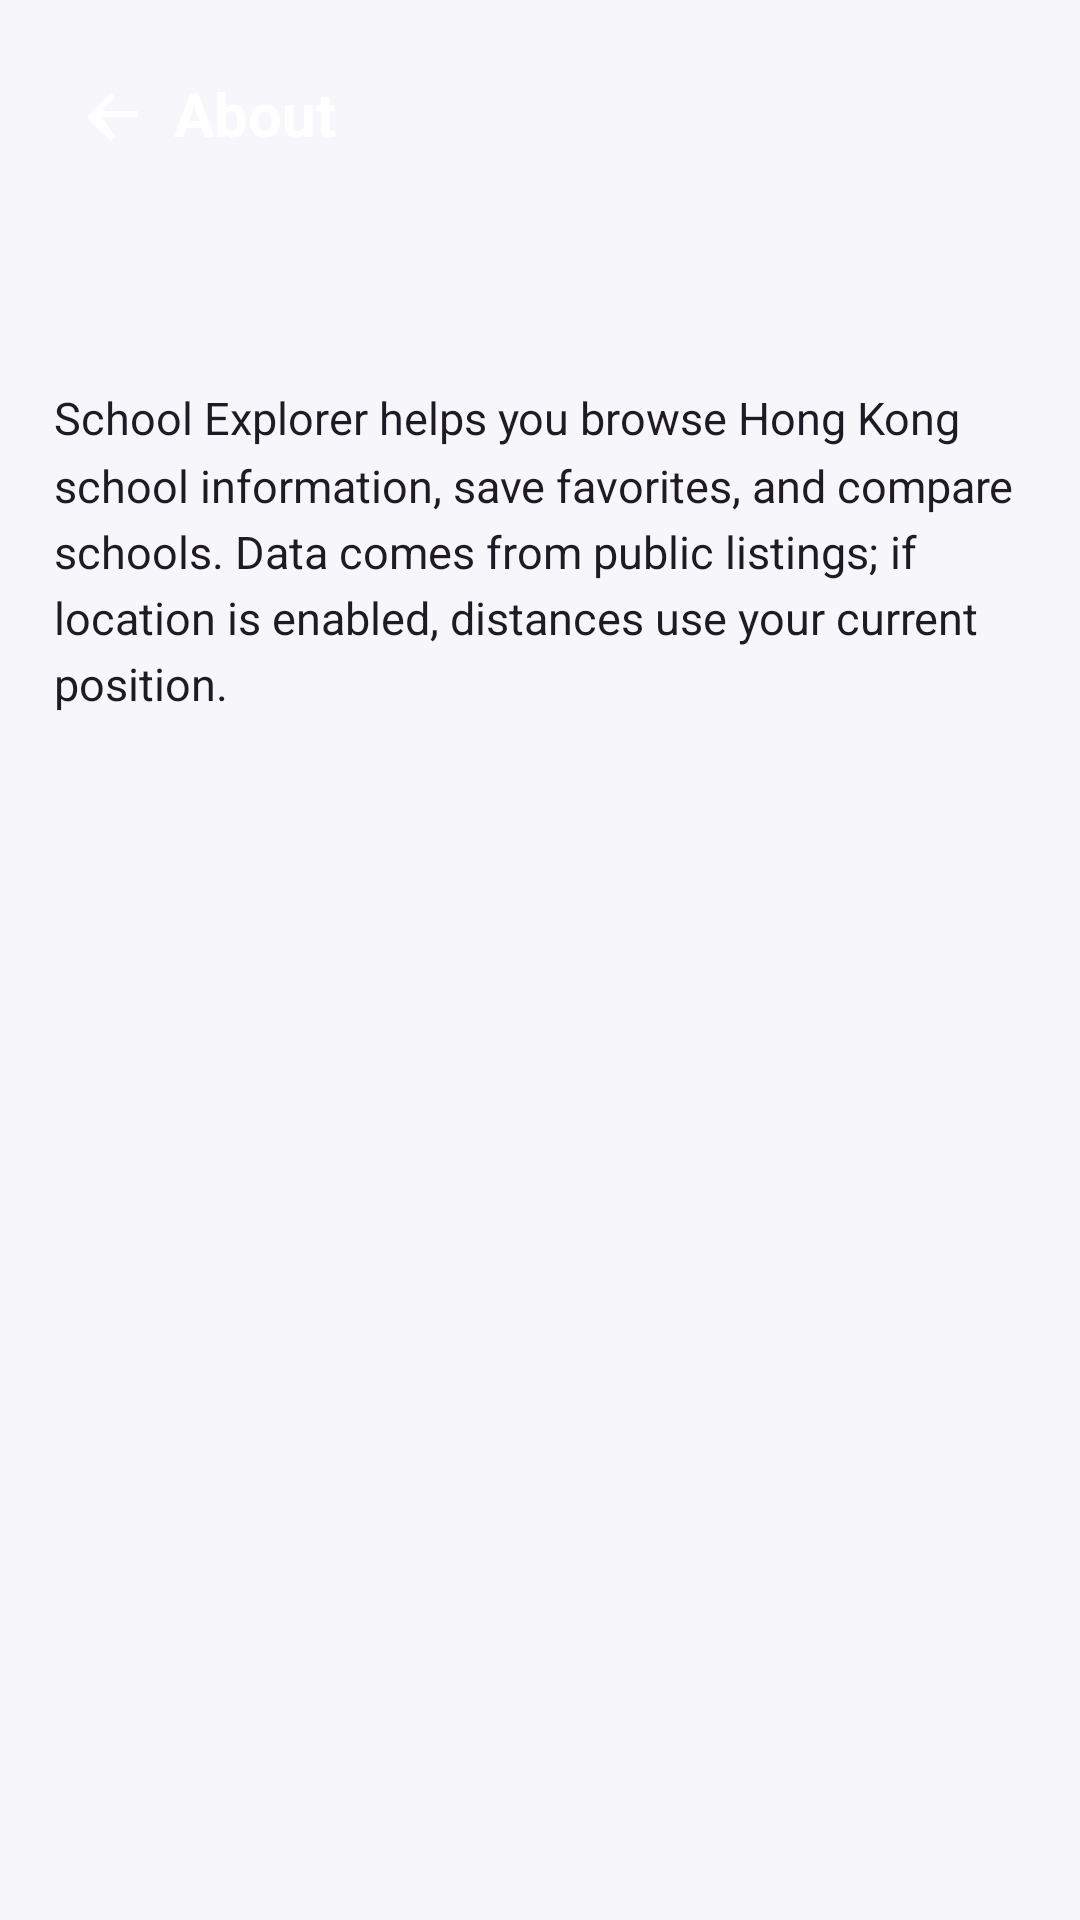

Reconstruct the res/layout file that produces this screen, plus the resources it refers to.
<!-- AndroidManifest.xml: application theme Theme.SmartSchoolFinder -->
<!-- res/layout/activity_about.xml -->
<?xml version="1.0" encoding="utf-8"?>
<LinearLayout xmlns:android="http://schemas.android.com/apk/res/android"
    android:layout_width="match_parent"
    android:layout_height="match_parent"
    android:background="@color/ssf_bg"
    android:orientation="vertical">

    <LinearLayout
        android:layout_width="match_parent"
        android:layout_height="wrap_content"
        android:background="@drawable/bg_gradient_header"
        android:elevation="6dp"
        android:orientation="vertical"
        android:paddingLeft="18dp"
        android:paddingTop="18dp"
        android:paddingRight="18dp"
        android:paddingBottom="18dp">

        <LinearLayout
            android:layout_width="match_parent"
            android:layout_height="wrap_content"
            android:gravity="center_vertical"
            android:orientation="horizontal">

            <ImageButton
                android:id="@+id/btnBack"
                android:layout_width="40dp"
                android:layout_height="40dp"
                android:background="@android:color/transparent"
                android:contentDescription="@string/cancel"
                android:src="@drawable/ic_back_24" />

            <TextView
                android:layout_width="match_parent"
                android:layout_height="wrap_content"
                android:text="@string/about"
                android:textColor="@color/white"
                android:textSize="20sp"
                android:textStyle="bold" />
        </LinearLayout>
    </LinearLayout>

    <ScrollView
        android:layout_width="match_parent"
        android:layout_height="match_parent"
        android:clipToPadding="false"
        android:padding="18dp">

        <LinearLayout
            android:layout_width="match_parent"
            android:layout_height="wrap_content"
            android:orientation="vertical">

            <TextView
                android:id="@+id/tvAboutVersion"
                android:layout_width="match_parent"
                android:layout_height="wrap_content"
                android:textColor="@color/ssf_text_secondary"
                android:textSize="14sp" />

            <TextView
                android:layout_width="match_parent"
                android:layout_height="wrap_content"
                android:layout_marginTop="16dp"
                android:lineSpacingMultiplier="1.25"
                android:text="@string/about_body"
                android:textColor="@color/ssf_text_primary"
                android:textSize="15sp" />
        </LinearLayout>
    </ScrollView>
</LinearLayout>
<!-- resources referenced by this layout -->
<resources>
  <color name="ssf_bg">#F7F6FA</color>
  <color name="ssf_text_primary">#1F1B24</color>
  <color name="ssf_text_secondary">#6E6A78</color>
  <color name="white">#FFFFFFFF</color>
  <!-- drawable ic_back_24 (drawable) -->
  <?xml version="1.0" encoding="utf-8"?>
  <vector xmlns:android="http://schemas.android.com/apk/res/android"
      android:width="24dp"
      android:height="24dp"
      android:viewportWidth="24"
      android:viewportHeight="24">
      <path
          android:fillColor="@color/white"
          android:pathData="M20,11H7.83l4.58,-4.59L11,5l-8,8l8,8l1.41,-1.41L7.83,13H20z" />
  </vector>
  <string name="about">About</string>
  <string name="about_body">School Explorer helps you browse Hong Kong school information, save favorites, and compare schools. Data comes from public listings; if location is enabled, distances use your current position.</string>
  <string name="cancel">Cancel</string>
  <color name="ssf_primary">#B6A9C8</color>
  <color name="ssf_primary_variant">#A09BC3</color>
  <color name="ssf_secondary">#9DBFC3</color>
  <color name="ssf_surface">#FFFFFF</color>
  <style name="Animation.SSF.Window" parent="@android:style/Animation.Activity">
          <item name="android:activityOpenEnterAnimation">@anim/ssf_fade_in</item>
          <item name="android:activityOpenExitAnimation">@anim/ssf_fade_out</item>
          <item name="android:activityCloseEnterAnimation">@anim/ssf_fade_in</item>
          <item name="android:activityCloseExitAnimation">@anim/ssf_fade_out</item>
      </style>
  <style name="Widget.SSF.Button.Gradient" parent="Widget.MaterialComponents.Button">
          <item name="android:background">@drawable/ripple_gradient_button</item>
          <item name="android:textColor">@color/white</item>
          <item name="android:textColorHint">@color/white</item>
          <item name="android:textStyle">bold</item>
          <item name="cornerRadius">20dp</item>
          <item name="android:minHeight">48dp</item>
          <item name="android:insetLeft">0dp</item>
          <item name="android:insetRight">0dp</item>
          <item name="android:insetTop">0dp</item>
          <item name="android:insetBottom">0dp</item>
          <item name="android:elevation">6dp</item>
          <item name="iconPadding">8dp</item>
          <item name="android:stateListAnimator">@animator/ssf_button_state_list_animator</item>
      </style>
  <style name="Widget.SSF.TextInputLayout" parent="Widget.MaterialComponents.TextInputLayout.OutlinedBox">
          <item name="boxBackgroundColor">@color/ssf_surface</item>
          <item name="boxStrokeColor">@color/ssf_primary_variant</item>
          <item name="hintTextColor">@color/ssf_text_hint</item>
          <item name="android:paddingTop">2dp</item>
          <item name="android:paddingBottom">2dp</item>
          <item name="boxCornerRadiusTopStart">16dp</item>
          <item name="boxCornerRadiusTopEnd">16dp</item>
          <item name="boxCornerRadiusBottomStart">16dp</item>
          <item name="boxCornerRadiusBottomEnd">16dp</item>
          <item name="boxStrokeWidth">1dp</item>
          <item name="boxStrokeWidthFocused">2dp</item>
      </style>
  <style name="Widget.SSF.EditText" parent="Widget.MaterialComponents.TextInputEditText.OutlinedBox">
          <item name="android:textColor">@color/ssf_text_primary</item>
          <item name="android:textColorHint">@color/ssf_text_hint</item>
          <item name="android:padding">14dp</item>
      </style>
  <style name="Widget.SSF.Spinner" parent="Widget.AppCompat.Spinner.Underlined">
          <item name="android:background">@drawable/bg_spinner_rounded</item>
          <item name="android:paddingLeft">14dp</item>
          <item name="android:paddingRight">14dp</item>
          <item name="android:minHeight">48dp</item>
      </style>
  <color name="ssf_text_hint">#9A96A6</color>
</resources>
